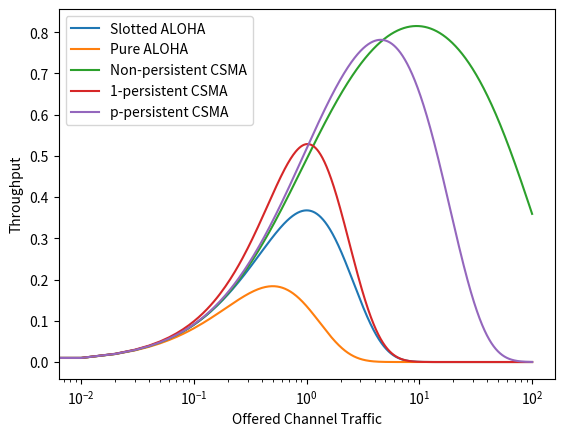

The script that saved this image:
import matplotlib.pyplot as plt
import numpy as np
import math

def plot_slotted_ALOHA(start, end, num_sample):
    g = np.linspace(start, end, num_sample)
    s = g*(math.e**-g)
    plt.plot(g, s, label = "Slotted ALOHA")

def plot_pure_ALOHA(start, end, num_sample):
    g = np.linspace(start, end, num_sample)
    s = g*(math.e**(-2*g))
    plt.plot(g, s, label = "Pure ALOHA")

def plot_nonpersistent_CSMA(start, end, a, num_sample):
    g = np.linspace(start, end, num_sample)
    numerator = g*(math.e**(-a*g))
    denominator = g*(1 + 2*a) + math.e**(-a*g)
    s = numerator/denominator
    plt.plot(g, s, label = "Non-persistent CSMA")

def plot_1_persistent_CSMA(start, end, a, num_sample):
    g = np.linspace(start, end, num_sample)
    numerator = g*(1 + g + a*g*(1 + g + a*g/2))*math.e**(-g*(1 + 2*a))
    denominator = g*(1 + 2*a) - (1 - math.e**(-a*g)) + (1 + a*g)*math.e**(-g*(1 + a))
    s = numerator/denominator
    plt.plot(g, s, label = "1-persistent CSMA")

def plot_p_persistent_CSMA(start, end, a, p, num_sample):
    g = np.linspace(start, end, num_sample)
    numerator = (a + p)*g*math.e**(-(a + p)*g) - p*g*math.e**(-(2*a + p)*g)
    denominator = (1 + a)*(1 - math.e**(-a*g)) + a*math.e**(-(a + p)*g)
    s = numerator/denominator
    plt.plot(g, s, label = "p-persistent CSMA")

a = 0.01
p = 0.1
num_sample = 10000

plot_slotted_ALOHA(0, 100, num_sample)
plot_pure_ALOHA(0, 100, num_sample)
plot_nonpersistent_CSMA(0, 100, a, num_sample)
plot_1_persistent_CSMA(0, 100, a, num_sample)
plot_p_persistent_CSMA(0, 100, a, p, num_sample)

plt.xscale('log')
plt.legend()
plt.xlabel("Offered Channel Traffic")
plt.ylabel("Throughput")
plt.show()